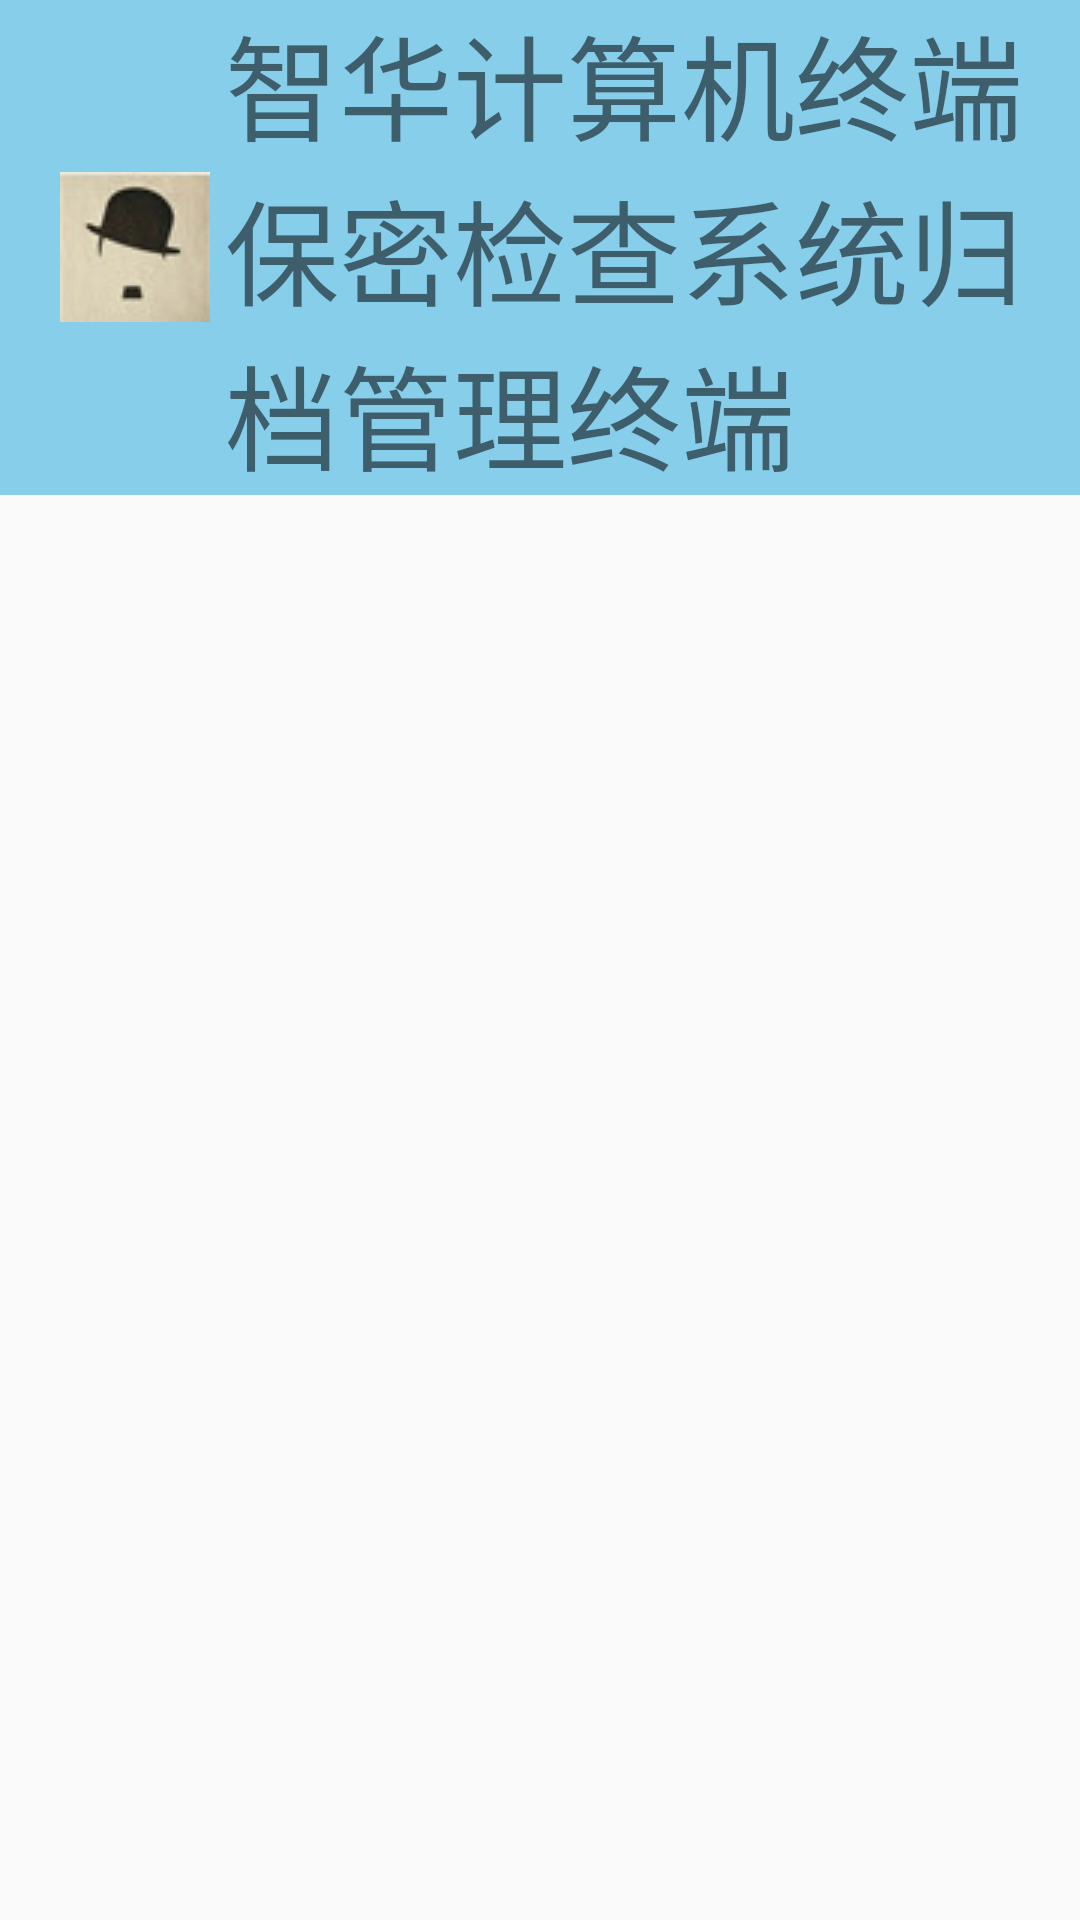

This screen was rendered from an Android layout file. Write that file and the resources it references.
<!-- AndroidManifest.xml: application theme AppTheme -->
<!-- res/layout/activity_main_pad.xml -->
<?xml version="1.0" encoding="utf-8"?>
<LinearLayout xmlns:android="http://schemas.android.com/apk/res/android"
    android:orientation="vertical" android:layout_width="match_parent"
    android:layout_height="match_parent">
    <LinearLayout
        android:layout_width="match_parent"
        android:layout_height="wrap_content"
        android:orientation="horizontal"
        android:background="@color/skyblue"
        android:theme="@style/Base.ThemeOverlay.AppCompat.ActionBar">
        <ImageView
            android:layout_width="wrap_content"
            android:layout_height="wrap_content"
            android:layout_marginLeft="20dp"
            android:layout_gravity="center_vertical"
            android:src="@drawable/logo"/>
        <TextView
            android:layout_width="wrap_content"
            android:layout_height="wrap_content"
            android:layout_gravity="center_vertical"
            android:layout_marginLeft="5dp"
            android:text="智华计算机终端保密检查系统归档管理终端"
            android:textSize="38dp"/>
        <LinearLayout
            android:layout_width="match_parent"
            android:layout_height="wrap_content"
            android:gravity="right">
            <Button
                android:layout_width="wrap_content"
                android:layout_height="wrap_content"
                android:text="扫描"
                android:textSize="30dp"/>
            <Button
                android:layout_width="wrap_content"
                android:layout_height="wrap_content"
                android:text="导出"
                android:textSize="30dp"/>
        </LinearLayout>

    </LinearLayout>

</LinearLayout>
<!-- resources referenced by this layout -->
<resources>
  <color name="skyblue">#87ceeb</color>
  <!-- drawable logo: jpg bitmap (drawable, 1787 bytes) -->
  <style name="AppTheme" parent="AppTheme.Base">
          
      </style>
  <style name="AppTheme.Base" parent="Theme.AppCompat.Light.NoActionBar">
          <item name="windowActionBar">false</item>
          <item name="android:windowNoTitle">true</item>
      </style>
</resources>
